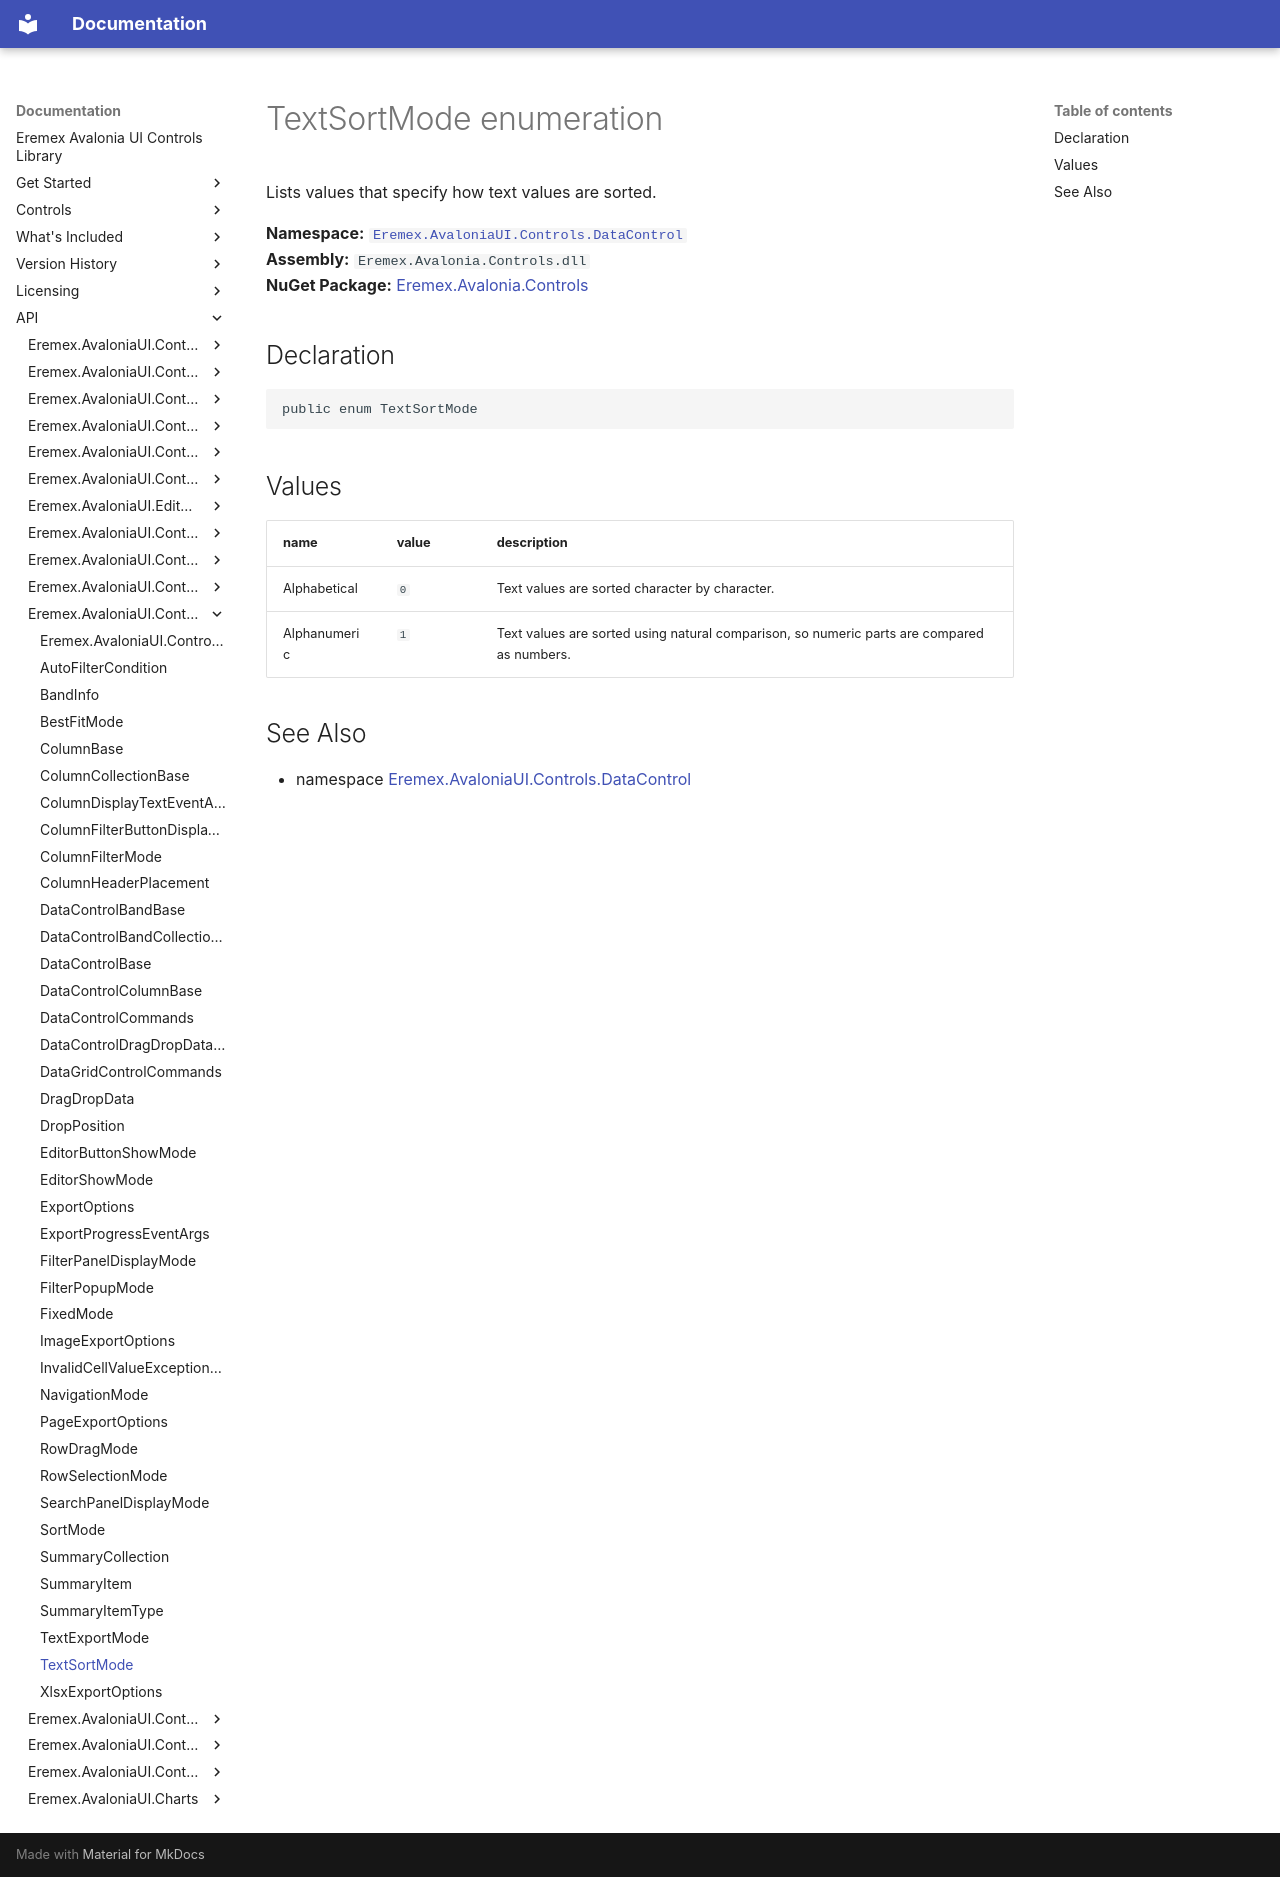

repository: Eremex/controls-doc · page: API/Eremex.AvaloniaUI.Controls.DataControl/TextSortMode/index.html · generator: mkdocs

# TextSortMode enumeration

Lists values that specify how text values are sorted.

**Namespace:** [`Eremex.AvaloniaUI.Controls.DataControl`](./index.md)  
**Assembly:** `Eremex.Avalonia.Controls.dll`  
**NuGet Package:** [Eremex.Avalonia.Controls](https://www.nuget.org/packages/Eremex.Avalonia.Controls)

## Declaration

```csharp
public enum TextSortMode
```

## Values

| name | value | description |
| --- | --- | --- |
| Alphabetical | `0` | Text values are sorted character by character. |
| Alphanumeric | `1` | Text values are sorted using natural comparison, so numeric parts are compared as numbers. |

## See Also

* namespace [Eremex.AvaloniaUI.Controls.DataControl](./index.md)

<!-- DO NOT EDIT: generated by xmldocmd for Eremex.Avalonia.Controls.dll -->
